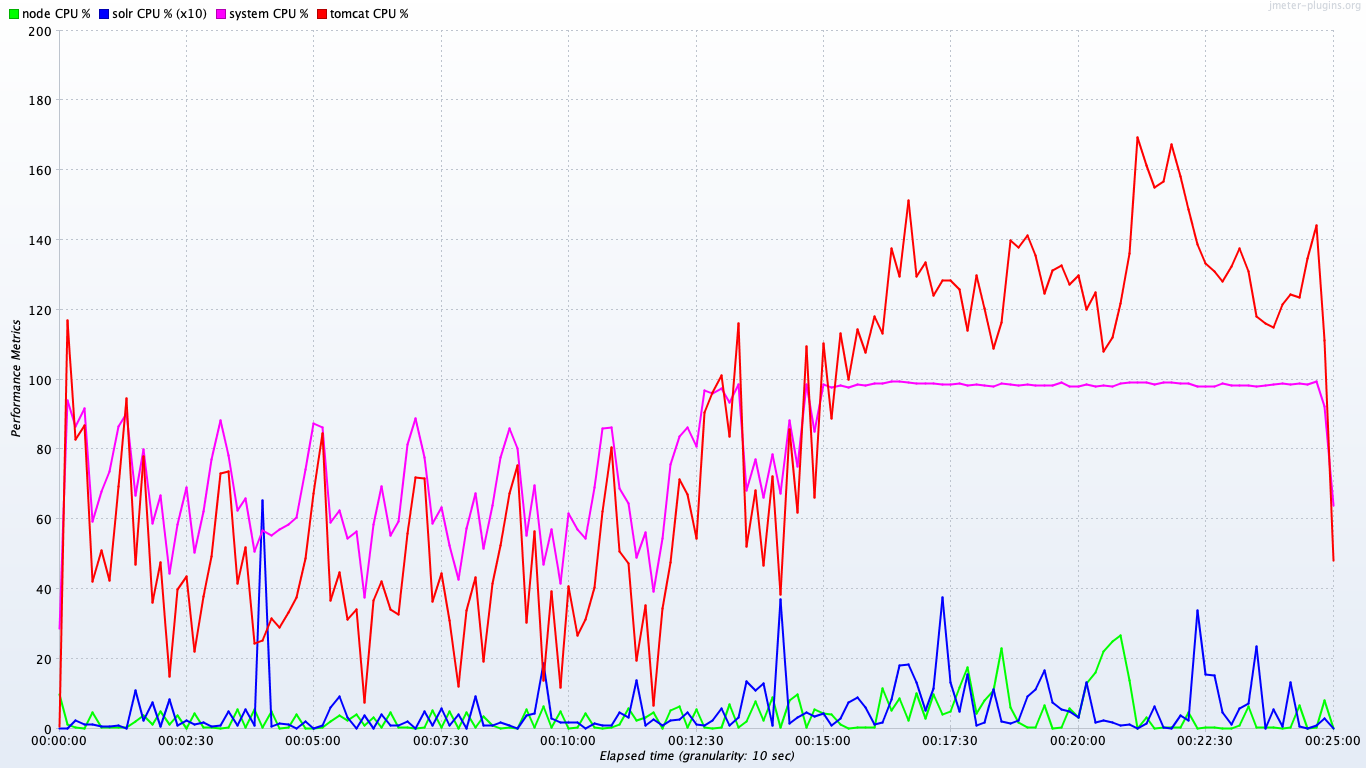

Values plotted in this chart, from the file beside it:
timeStamp, elapsed, label, responseCode, responseMessage, threadName, dataType, success, failureMessage, bytes, sentBytes, grpThreads, allThreads, URL, Latency, IdleTime, Connect
1559660887671, 0, tomcat CPU %, , , , , true, , 0, 0, 0, 0, null, 0, 0, 0
1559660887671, 84, solr CPU %, , , , , true, , 0, 0, 0, 0, null, 0, 0, 0
1559660887671, 4200, system CPU %, , , , , true, , 0, 0, 0, 0, null, 0, 0, 0
1559660887671, 230, node CPU %, , , , , true, , 0, 0, 0, 0, null, 0, 0, 0
1559660888672, 1043, tomcat CPU %, , , , , true, , 0, 0, 0, 0, null, 0, 0, 0
1559660888672, 0, solr CPU %, , , , , true, , 0, 0, 0, 0, null, 0, 0, 0
1559660888672, 36125, system CPU %, , , , , true, , 0, 0, 0, 0, null, 0, 0, 0
1559660888672, 2085, node CPU %, , , , , true, , 0, 0, 0, 0, null, 0, 0, 0
1559660889777, 870, tomcat CPU %, , , , , true, , 0, 0, 0, 0, null, 0, 0, 0
1559660889777, 0, solr CPU %, , , , , true, , 0, 0, 0, 0, null, 0, 0, 0
1559660889778, 46288, system CPU %, , , , , true, , 0, 0, 0, 0, null, 0, 0, 0
1559660889778, 27003, node CPU %, , , , , true, , 0, 0, 0, 0, null, 0, 0, 0
1559660890992, 48599, tomcat CPU %, , , , , true, , 0, 0, 0, 0, null, 0, 0, 0
1559660890992, 0, solr CPU %, , , , , true, , 0, 0, 0, 0, null, 0, 0, 0
1559660890992, 61983, system CPU %, , , , , true, , 0, 0, 0, 0, null, 0, 0, 0
1559660890992, 6589, node CPU %, , , , , true, , 0, 0, 0, 0, null, 0, 0, 0
1559660893493, 142766, tomcat CPU %, , , , , true, , 0, 0, 0, 0, null, 0, 0, 0
1559660893493, 0, solr CPU %, , , , , true, , 0, 0, 0, 0, null, 0, 0, 0
1559660893493, 99682, system CPU %, , , , , true, , 0, 0, 0, 0, null, 0, 0, 0
1559660893493, 0, node CPU %, , , , , true, , 0, 0, 0, 0, null, 0, 0, 0
1559660894493, 122539, tomcat CPU %, , , , , true, , 0, 0, 0, 0, null, 0, 0, 0
1559660894493, 0, solr CPU %, , , , , true, , 0, 0, 0, 0, null, 0, 0, 0
1559660894494, 99363, system CPU %, , , , , true, , 0, 0, 0, 0, null, 0, 0, 0
1559660894494, 634, node CPU %, , , , , true, , 0, 0, 0, 0, null, 0, 0, 0
1559660895627, 128619, tomcat CPU %, , , , , true, , 0, 0, 0, 0, null, 0, 0, 0
1559660895628, 0, solr CPU %, , , , , true, , 0, 0, 0, 0, null, 0, 0, 0
1559660895628, 99324, system CPU %, , , , , true, , 0, 0, 0, 0, null, 0, 0, 0
1559660895628, 673, node CPU %, , , , , true, , 0, 0, 0, 0, null, 0, 0, 0
1559660897103, 136949, tomcat CPU %, , , , , true, , 0, 0, 0, 0, null, 0, 0, 0
1559660897103, 0, solr CPU %, , , , , true, , 0, 0, 0, 0, null, 0, 0, 0
1559660897103, 99661, system CPU %, , , , , true, , 0, 0, 0, 0, null, 0, 0, 0
1559660897103, 0, node CPU %, , , , , true, , 0, 0, 0, 0, null, 0, 0, 0
1559660898518, 125706, tomcat CPU %, , , , , true, , 0, 0, 0, 0, null, 0, 0, 0
1559660898518, 0, solr CPU %, , , , , true, , 0, 0, 0, 0, null, 0, 0, 0
1559660898518, 98939, system CPU %, , , , , true, , 0, 0, 0, 0, null, 0, 0, 0
1559660898519, 706, node CPU %, , , , , true, , 0, 0, 0, 0, null, 0, 0, 0
1559660899585, 114446, tomcat CPU %, , , , , true, , 0, 0, 0, 0, null, 0, 0, 0
1559660899585, 0, solr CPU %, , , , , true, , 0, 0, 0, 0, null, 0, 0, 0
1559660899585, 100000, system CPU %, , , , , true, , 0, 0, 0, 0, null, 0, 0, 0
1559660899585, 937, node CPU %, , , , , true, , 0, 0, 0, 0, null, 0, 0, 0
1559660900722, 108179, tomcat CPU %, , , , , true, , 0, 0, 0, 0, null, 0, 0, 0
1559660900722, 0, solr CPU %, , , , , true, , 0, 0, 0, 0, null, 0, 0, 0
1559660900722, 99557, system CPU %, , , , , true, , 0, 0, 0, 0, null, 0, 0, 0
1559660900722, 0, node CPU %, , , , , true, , 0, 0, 0, 0, null, 0, 0, 0
1559660901748, 107212, tomcat CPU %, , , , , true, , 0, 0, 0, 0, null, 0, 0, 0
1559660901748, 973, solr CPU %, , , , , true, , 0, 0, 0, 0, null, 0, 0, 0
1559660901748, 99514, system CPU %, , , , , true, , 0, 0, 0, 0, null, 0, 0, 0
1559660901748, 0, node CPU %, , , , , true, , 0, 0, 0, 0, null, 0, 0, 0
1559660902804, 95553, tomcat CPU %, , , , , true, , 0, 0, 0, 0, null, 0, 0, 0
1559660902804, 0, solr CPU %, , , , , true, , 0, 0, 0, 0, null, 0, 0, 0
1559660902804, 99052, system CPU %, , , , , true, , 0, 0, 0, 0, null, 0, 0, 0
1559660902805, 946, node CPU %, , , , , true, , 0, 0, 0, 0, null, 0, 0, 0
1559660903805, 106194, tomcat CPU %, , , , , true, , 0, 0, 0, 0, null, 0, 0, 0
1559660903805, 0, solr CPU %, , , , , true, , 0, 0, 0, 0, null, 0, 0, 0
1559660903805, 98895, system CPU %, , , , , true, , 0, 0, 0, 0, null, 0, 0, 0
1559660903805, 0, node CPU %, , , , , true, , 0, 0, 0, 0, null, 0, 0, 0
1559660904805, 0, tomcat CPU %, , , , , true, , 0, 0, 0, 0, null, 0, 0, 0
1559660904805, 0, solr CPU %, , , , , true, , 0, 0, 0, 0, null, 0, 0, 0
1559660904806, 62037, system CPU %, , , , , true, , 0, 0, 0, 0, null, 0, 0, 0
1559660904806, 0, node CPU %, , , , , true, , 0, 0, 0, 0, null, 0, 0, 0
... 4,224 more rows
